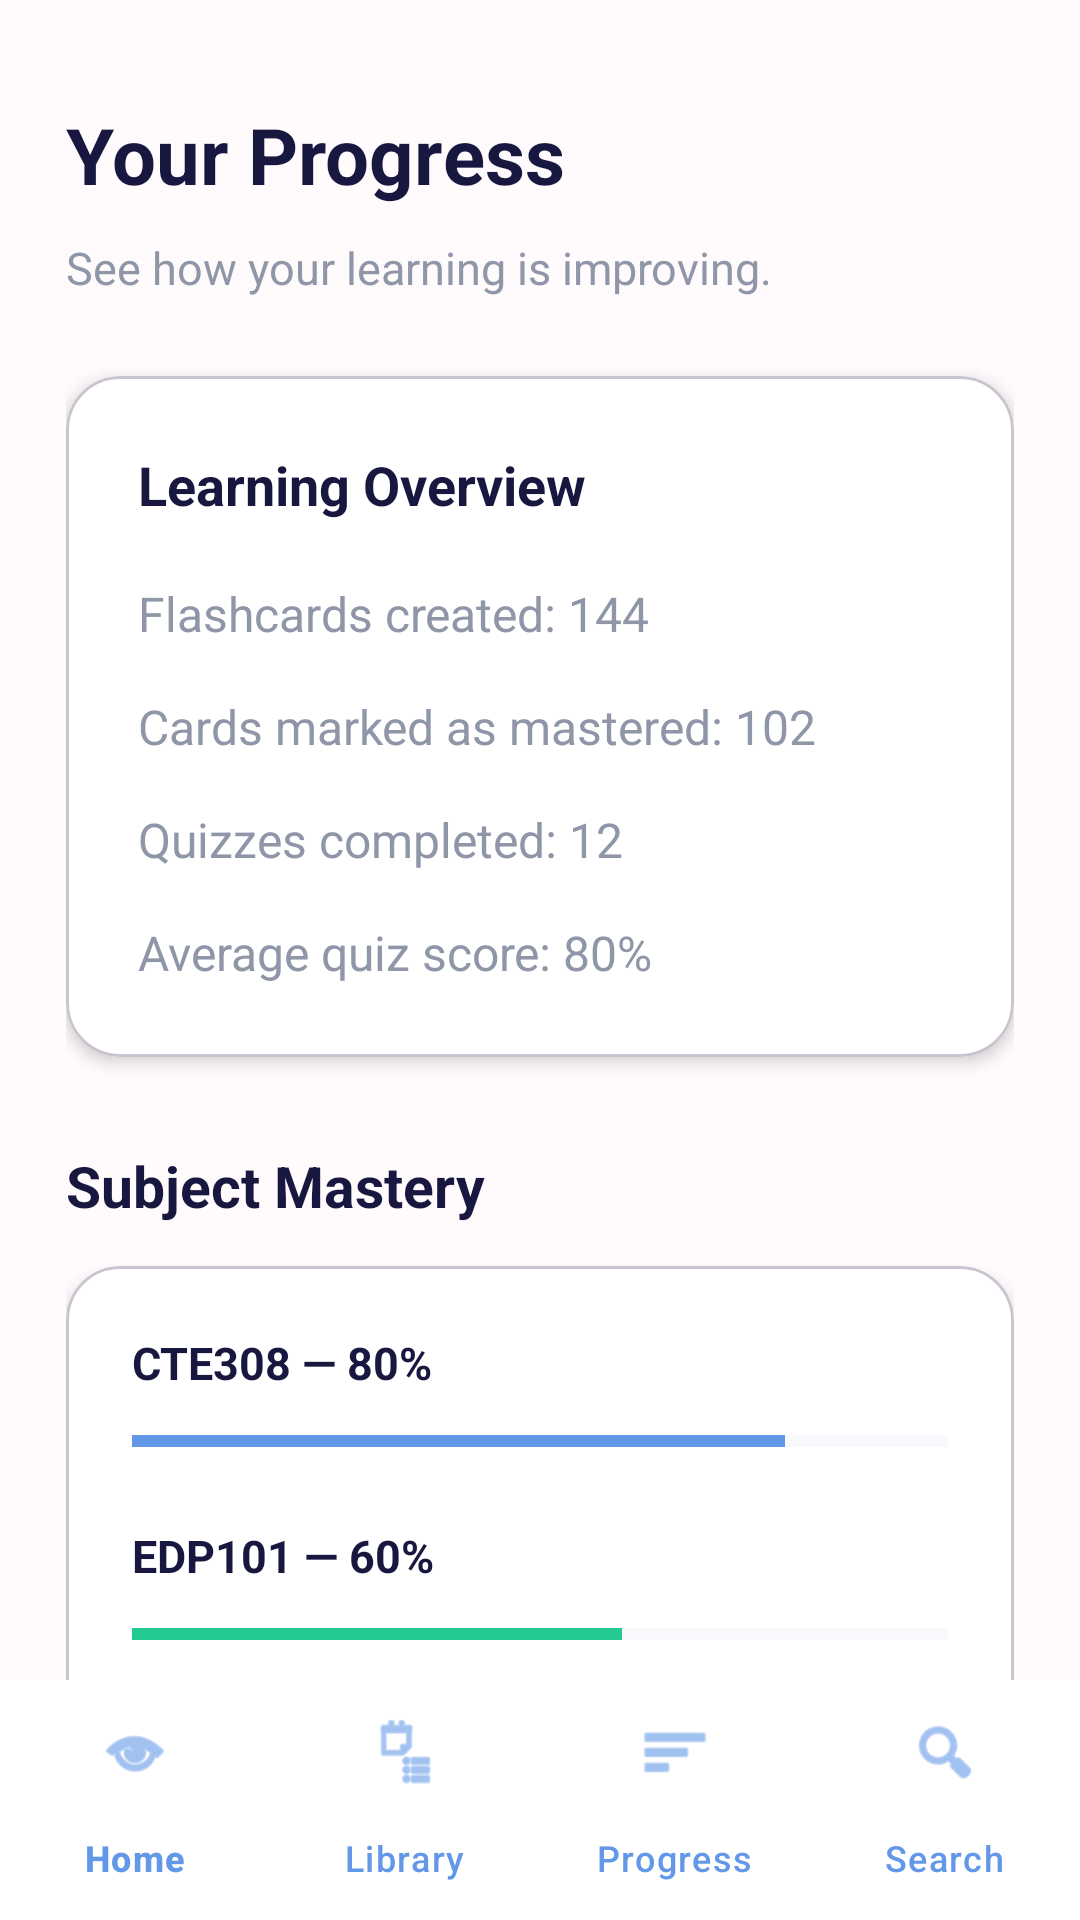

Here is an Android app screen rendered from its layout file. Give the layout XML and the strings, colors and styles it references.
<!-- AndroidManifest.xml: application theme Theme.MindFlip -->
<!-- res/layout/activity_progress.xml -->
<?xml version="1.0" encoding="utf-8"?>
<androidx.constraintlayout.widget.ConstraintLayout
    xmlns:android="http://schemas.android.com/apk/res/android"
    xmlns:app="http://schemas.android.com/apk/res-auto"
    android:layout_width="match_parent"
    android:layout_height="match_parent"
    android:background="@color/mindflip_background">

    <androidx.core.widget.NestedScrollView
        android:layout_width="0dp"
        android:layout_height="0dp"
        android:fillViewport="true"
        app:layout_constraintTop_toTopOf="parent"
        app:layout_constraintBottom_toTopOf="@id/bottomNavigationView"
        app:layout_constraintStart_toStartOf="parent"
        app:layout_constraintEnd_toEndOf="parent">

        <LinearLayout
            android:layout_width="match_parent"
            android:layout_height="wrap_content"
            android:orientation="vertical"
            android:padding="22dp">

            <TextView
                android:layout_width="match_parent"
                android:layout_height="wrap_content"
                android:layout_marginTop="12dp"
                android:text="Your Progress"
                android:textColor="@color/mindflip_text_primary"
                android:textSize="26sp"
                android:textStyle="bold" />

            <TextView
                android:layout_width="match_parent"
                android:layout_height="wrap_content"
                android:layout_marginTop="10dp"
                android:text="See how your learning is improving."
                android:textColor="@color/mindflip_text_secondary"
                android:textSize="15sp" />

            <com.google.android.material.card.MaterialCardView
                android:layout_width="match_parent"
                android:layout_height="wrap_content"
                android:layout_marginTop="26dp"
                app:cardBackgroundColor="@color/mindflip_white"
                app:cardCornerRadius="18dp"
                app:cardElevation="3dp">

                <LinearLayout
                    android:layout_width="match_parent"
                    android:layout_height="wrap_content"
                    android:orientation="vertical"
                    android:padding="24dp">

                    <TextView
                        android:layout_width="match_parent"
                        android:layout_height="wrap_content"
                        android:text="Learning Overview"
                        android:textColor="@color/mindflip_text_primary"
                        android:textSize="18sp"
                        android:textStyle="bold" />

                    <TextView
                        android:id="@+id/textTotalCards"
                        android:layout_width="match_parent"
                        android:layout_height="wrap_content"
                        android:layout_marginTop="20dp"
                        android:text="Flashcards created: 144"
                        android:textColor="@color/mindflip_text_secondary"
                        android:textSize="16sp" />

                    <TextView
                        android:id="@+id/textCardsMastered"
                        android:layout_width="match_parent"
                        android:layout_height="wrap_content"
                        android:layout_marginTop="16dp"
                        android:text="Cards marked as mastered: 102"
                        android:textColor="@color/mindflip_text_secondary"
                        android:textSize="16sp" />

                    <TextView
                        android:id="@+id/textQuizzesCompleted"
                        android:layout_width="match_parent"
                        android:layout_height="wrap_content"
                        android:layout_marginTop="16dp"
                        android:text="Quizzes completed: 12"
                        android:textColor="@color/mindflip_text_secondary"
                        android:textSize="16sp" />

                    <TextView
                        android:id="@+id/textAverageScore"
                        android:layout_width="match_parent"
                        android:layout_height="wrap_content"
                        android:layout_marginTop="16dp"
                        android:text="Average quiz score: 80%"
                        android:textColor="@color/mindflip_text_secondary"
                        android:textSize="16sp" />

                </LinearLayout>

            </com.google.android.material.card.MaterialCardView>

            <TextView
                android:layout_width="match_parent"
                android:layout_height="wrap_content"
                android:layout_marginTop="30dp"
                android:text="Subject Mastery"
                android:textColor="@color/mindflip_text_primary"
                android:textSize="19sp"
                android:textStyle="bold" />

            <com.google.android.material.card.MaterialCardView
                android:layout_width="match_parent"
                android:layout_height="wrap_content"
                android:layout_marginTop="14dp"
                app:cardBackgroundColor="@color/mindflip_white"
                app:cardCornerRadius="18dp"
                app:cardElevation="3dp">

                <LinearLayout
                    android:layout_width="match_parent"
                    android:layout_height="wrap_content"
                    android:orientation="vertical"
                    android:padding="22dp">

                    <TextView
                        android:id="@+id/textProgressCTE308"
                        android:layout_width="match_parent"
                        android:layout_height="wrap_content"
                        android:text="CTE308 — 80%"
                        android:textColor="@color/mindflip_text_primary"
                        android:textSize="15sp"
                        android:textStyle="bold" />

                    <ProgressBar
                        android:id="@+id/progressCTE308"
                        style="?android:attr/progressBarStyleHorizontal"
                        android:layout_width="match_parent"
                        android:layout_height="8dp"
                        android:layout_marginTop="12dp"
                        android:max="100"
                        android:progress="80"
                        android:progressBackgroundTint="@color/mindflip_border"
                        android:progressTint="@color/mindflip_primary" />

                    <TextView
                        android:id="@+id/textProgressEDP101"
                        android:layout_width="match_parent"
                        android:layout_height="wrap_content"
                        android:layout_marginTop="24dp"
                        android:text="EDP101 — 60%"
                        android:textColor="@color/mindflip_text_primary"
                        android:textSize="15sp"
                        android:textStyle="bold" />

                    <ProgressBar
                        android:id="@+id/progressEDP101"
                        style="?android:attr/progressBarStyleHorizontal"
                        android:layout_width="match_parent"
                        android:layout_height="8dp"
                        android:layout_marginTop="12dp"
                        android:max="100"
                        android:progress="60"
                        android:progressBackgroundTint="@color/mindflip_border"
                        android:progressTint="@color/mindflip_green" />

                    <TextView
                        android:id="@+id/textProgressITM301"
                        android:layout_width="match_parent"
                        android:layout_height="wrap_content"
                        android:layout_marginTop="24dp"
                        android:text="ITM301 — 40%"
                        android:textColor="@color/mindflip_text_primary"
                        android:textSize="15sp"
                        android:textStyle="bold" />

                    <ProgressBar
                        android:id="@+id/progressITM301"
                        style="?android:attr/progressBarStyleHorizontal"
                        android:layout_width="match_parent"
                        android:layout_height="8dp"
                        android:layout_marginTop="12dp"
                        android:max="100"
                        android:progress="40"
                        android:progressBackgroundTint="@color/mindflip_border"
                        android:progressTint="@color/mindflip_yellow" />

                    <TextView
                        android:id="@+id/textProgressITM302"
                        android:layout_width="match_parent"
                        android:layout_height="wrap_content"
                        android:layout_marginTop="24dp"
                        android:text="ITM302 — 95%"
                        android:textColor="@color/mindflip_text_primary"
                        android:textSize="15sp"
                        android:textStyle="bold" />

                    <ProgressBar
                        android:id="@+id/progressITM302"
                        style="?android:attr/progressBarStyleHorizontal"
                        android:layout_width="match_parent"
                        android:layout_height="8dp"
                        android:layout_marginTop="12dp"
                        android:max="100"
                        android:progress="95"
                        android:progressBackgroundTint="@color/mindflip_border"
                        android:progressTint="@color/mindflip_pink" />

                </LinearLayout>

            </com.google.android.material.card.MaterialCardView>

            <com.google.android.material.button.MaterialButton
                android:id="@+id/btnContinueLearning"
                android:layout_width="match_parent"
                android:layout_height="wrap_content"
                android:layout_marginTop="26dp"
                android:minHeight="56dp"
                android:text="Continue Learning"
                android:textAllCaps="false"
                android:textColor="@color/mindflip_white"
                android:textSize="16sp"
                app:backgroundTint="@color/mindflip_primary"
                app:cornerRadius="26dp" />

        </LinearLayout>

    </androidx.core.widget.NestedScrollView>

    <com.google.android.material.bottomnavigation.BottomNavigationView
        android:id="@+id/bottomNavigationView"
        android:layout_width="0dp"
        android:layout_height="wrap_content"
        android:background="@color/mindflip_white"
        android:elevation="10dp"
        app:itemIconTint="@color/mindflip_primary"
        app:itemTextColor="@color/mindflip_primary"
        app:labelVisibilityMode="labeled"
        app:menu="@menu/bottom_navigation_menu"
        app:layout_constraintBottom_toBottomOf="parent"
        app:layout_constraintStart_toStartOf="parent"
        app:layout_constraintEnd_toEndOf="parent" />

</androidx.constraintlayout.widget.ConstraintLayout>
<!-- resources referenced by this layout -->
<resources>
  <color name="mindflip_background">#FFFAFC</color>
  <color name="mindflip_border">#E5E9F2</color>
  <color name="mindflip_green">#24C992</color>
  <color name="mindflip_pink">#F7529A</color>
  <color name="mindflip_primary">#6398E8</color>
  <color name="mindflip_text_primary">#17173F</color>
  <color name="mindflip_text_secondary">#8F96A8</color>
  <color name="mindflip_white">#FFFFFF</color>
  <color name="mindflip_yellow">#FFBF3F</color>
  <style name="Theme.MindFlip" parent="Base.Theme.MindFlip" />
  <style name="Base.Theme.MindFlip" parent="Theme.Material3.DayNight.NoActionBar">
          
          
      </style>
</resources>
